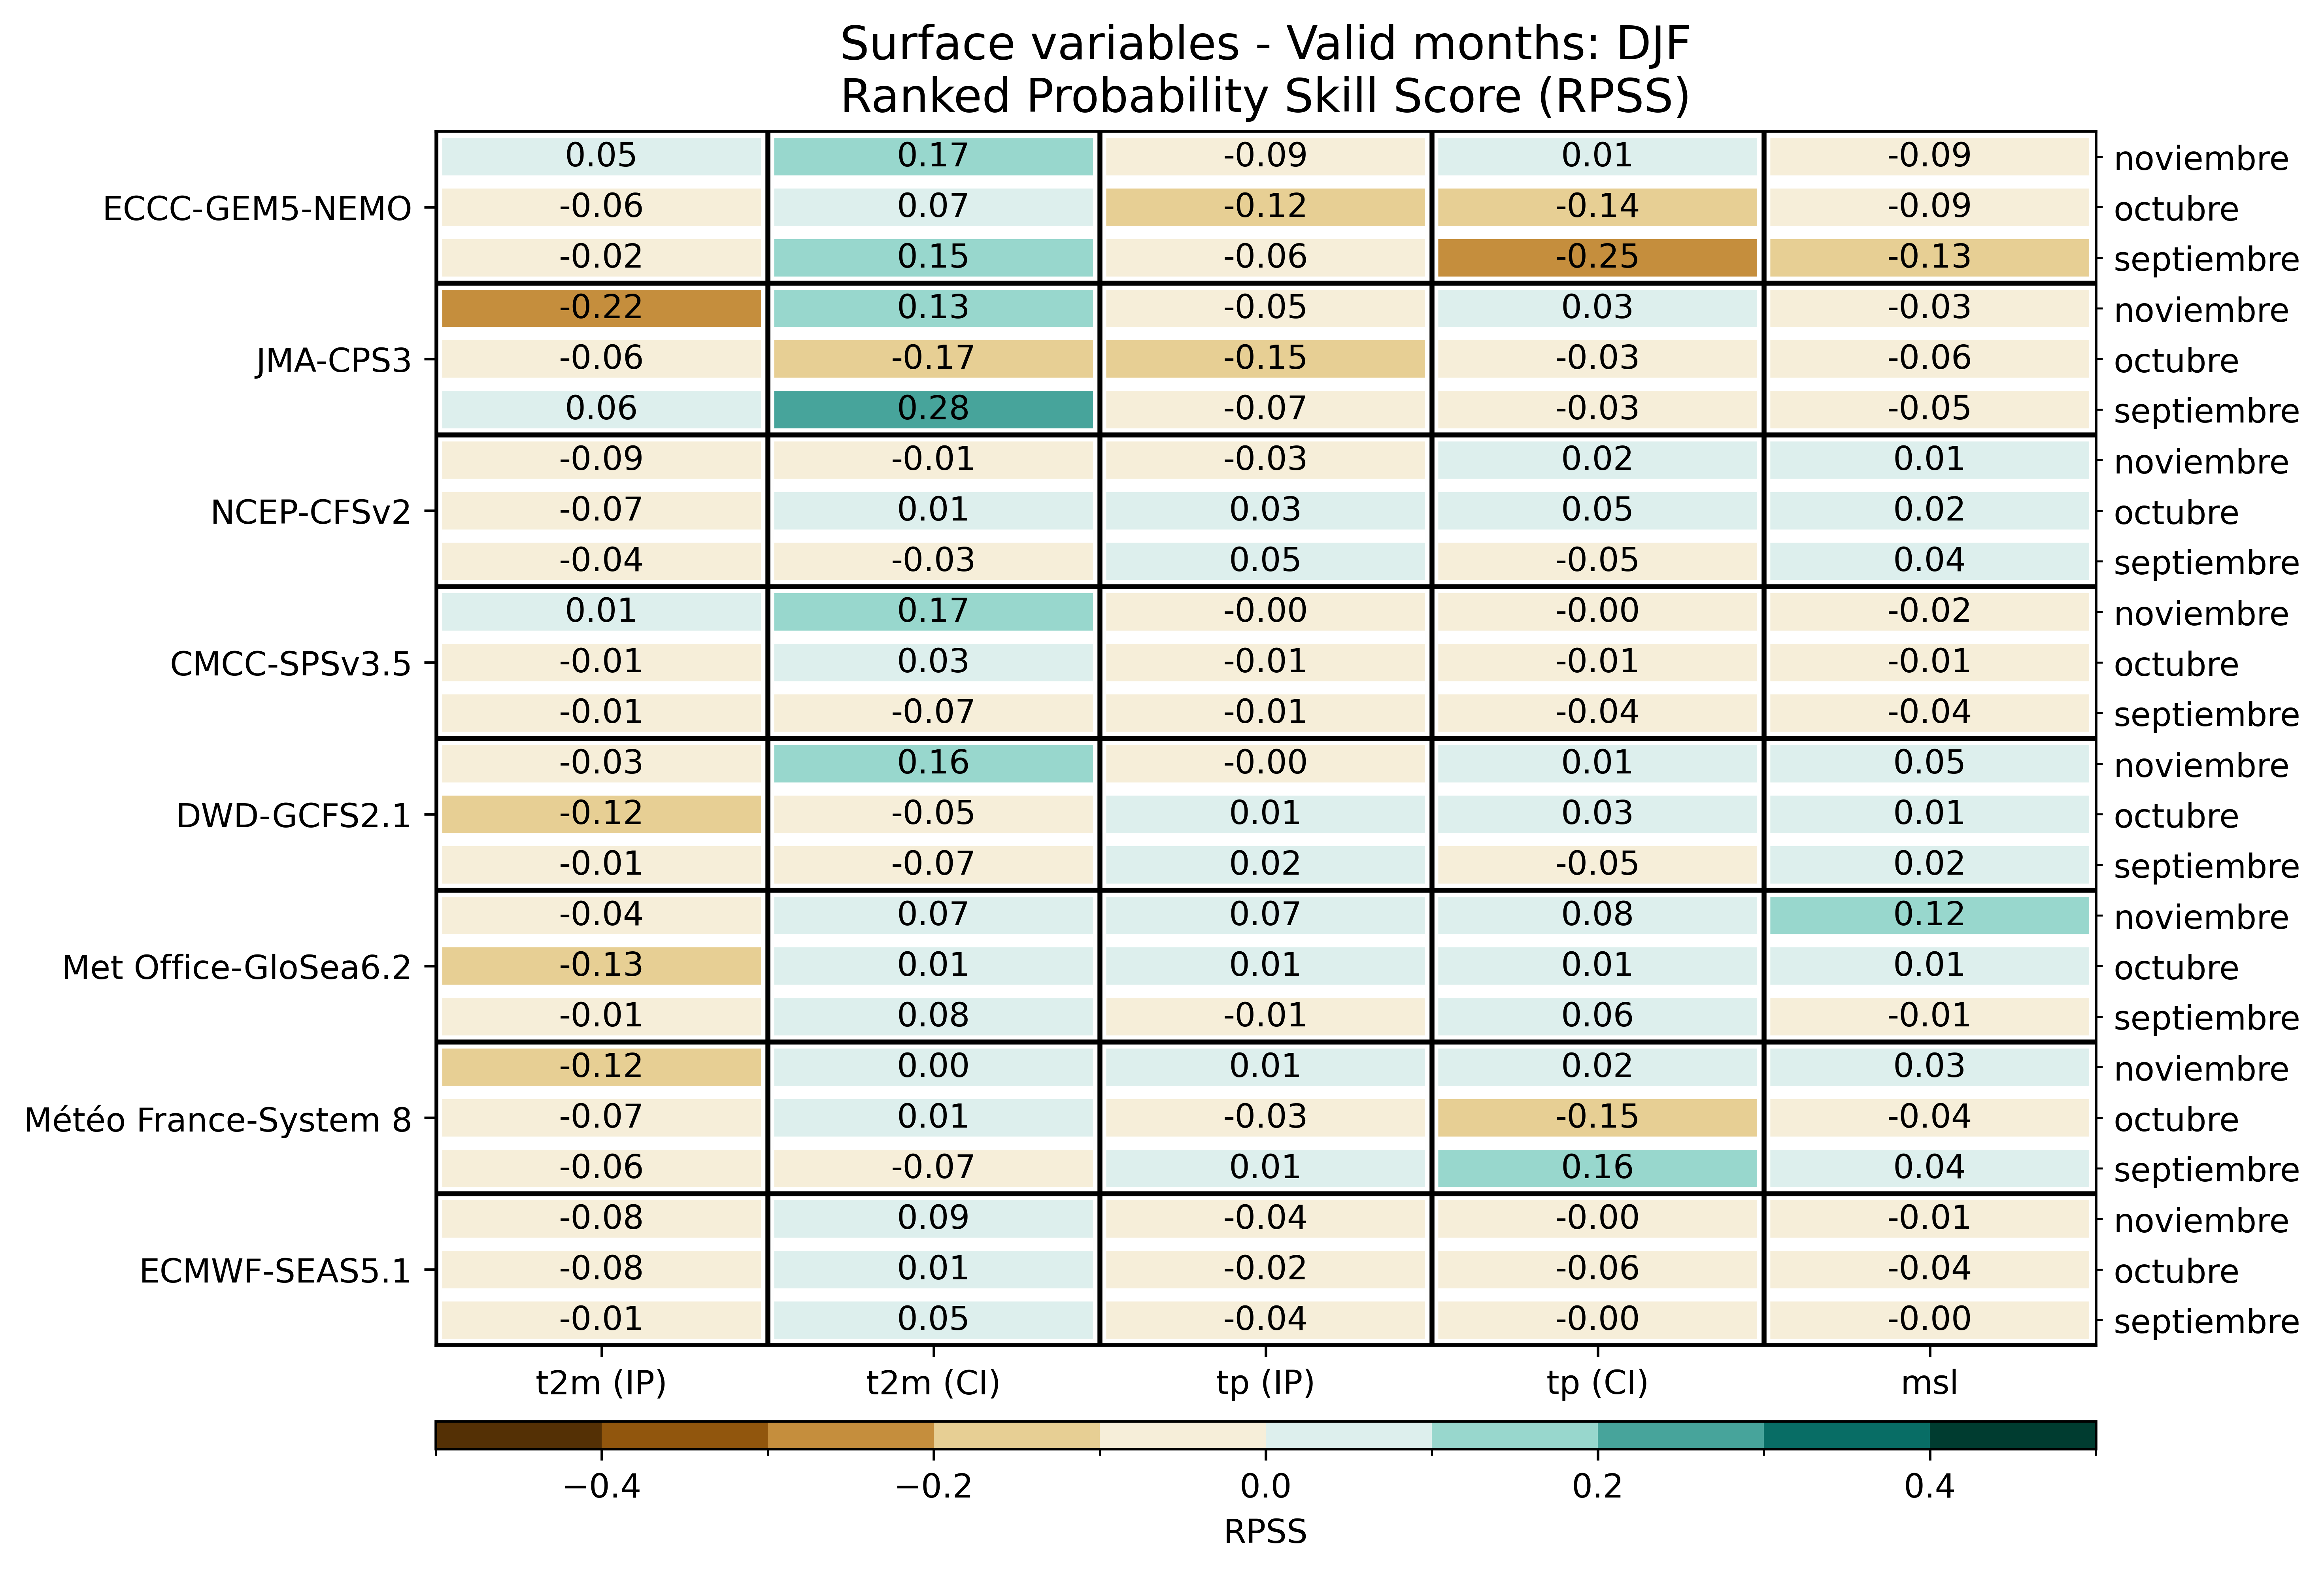

The data file committed next to this chart (first rows):
, , t2m (IP), t2m (CI), tp (IP), tp (CI), msl
ECMWF-SEAS5.1, septiembre, -0.008565, 0.04955, -0.0408, -0.0046, -0.002974
ECMWF-SEAS5.1, octubre, -0.08363, 0.007875, -0.02427, -0.05958, -0.04042
ECMWF-SEAS5.1, noviembre, -0.0844, 0.0879, -0.03774, -0.000825, -0.007953
Météo France-System 8, septiembre, -0.06479, -0.07325, 0.005436, 0.1554, 0.04098
Météo France-System 8, octubre, -0.07394, 0.009275, -0.03355, -0.1481, -0.04067
Météo France-System 8, noviembre, -0.1222, 0.001675, 0.01083, 0.02025, 0.02782
Met Office-GloSea6.2, septiembre, -0.00654, 0.08189, -0.008193, 0.05572, -0.01382
Met Office-GloSea6.2, octubre, -0.1319, 0.007812, 0.01036, 0.005859, 0.005061
Met Office-GloSea6.2, noviembre, -0.03733, 0.07031, 0.07017, 0.07946, 0.1209
DWD-GCFS2.1, septiembre, -0.01311, -0.07307, 0.01822, -0.04533, 0.0192
DWD-GCFS2.1, octubre, -0.1241, -0.05425, 0.01481, 0.02672, 0.00746
DWD-GCFS2.1, noviembre, -0.02976, 0.1561, -0.003681, 0.009236, 0.05346
CMCC-SPSv3.5, septiembre, -0.005, -0.07242, -0.005641, -0.04287, -0.04476
CMCC-SPSv3.5, octubre, -0.01463, 0.02762, -0.01326, -0.01267, -0.005655
CMCC-SPSv3.5, noviembre, 0.01123, 0.1701, -0.0005629, -0.002178, -0.01943
NCEP-CFSv2, septiembre, -0.03576, -0.02542, 0.05384, -0.04614, 0.04028
NCEP-CFSv2, octubre, -0.07461, 0.009616, 0.03422, 0.04614, 0.0189
NCEP-CFSv2, noviembre, -0.09391, -0.01021, -0.03235, 0.01982, 0.01047
JMA-CPS3, septiembre, 0.05651, 0.2783, -0.07119, -0.03469, -0.04684
JMA-CPS3, octubre, -0.06468, -0.173, -0.1518, -0.03016, -0.06379
JMA-CPS3, noviembre, -0.2237, 0.1312, -0.04575, 0.03062, -0.03181
ECCC-GEM5-NEMO, septiembre, -0.017, 0.1505, -0.06391, -0.2459, -0.1315
ECCC-GEM5-NEMO, octubre, -0.05883, 0.06906, -0.1195, -0.1383, -0.08764
ECCC-GEM5-NEMO, noviembre, 0.05346, 0.1747, -0.08651, 0.0125, -0.09408
